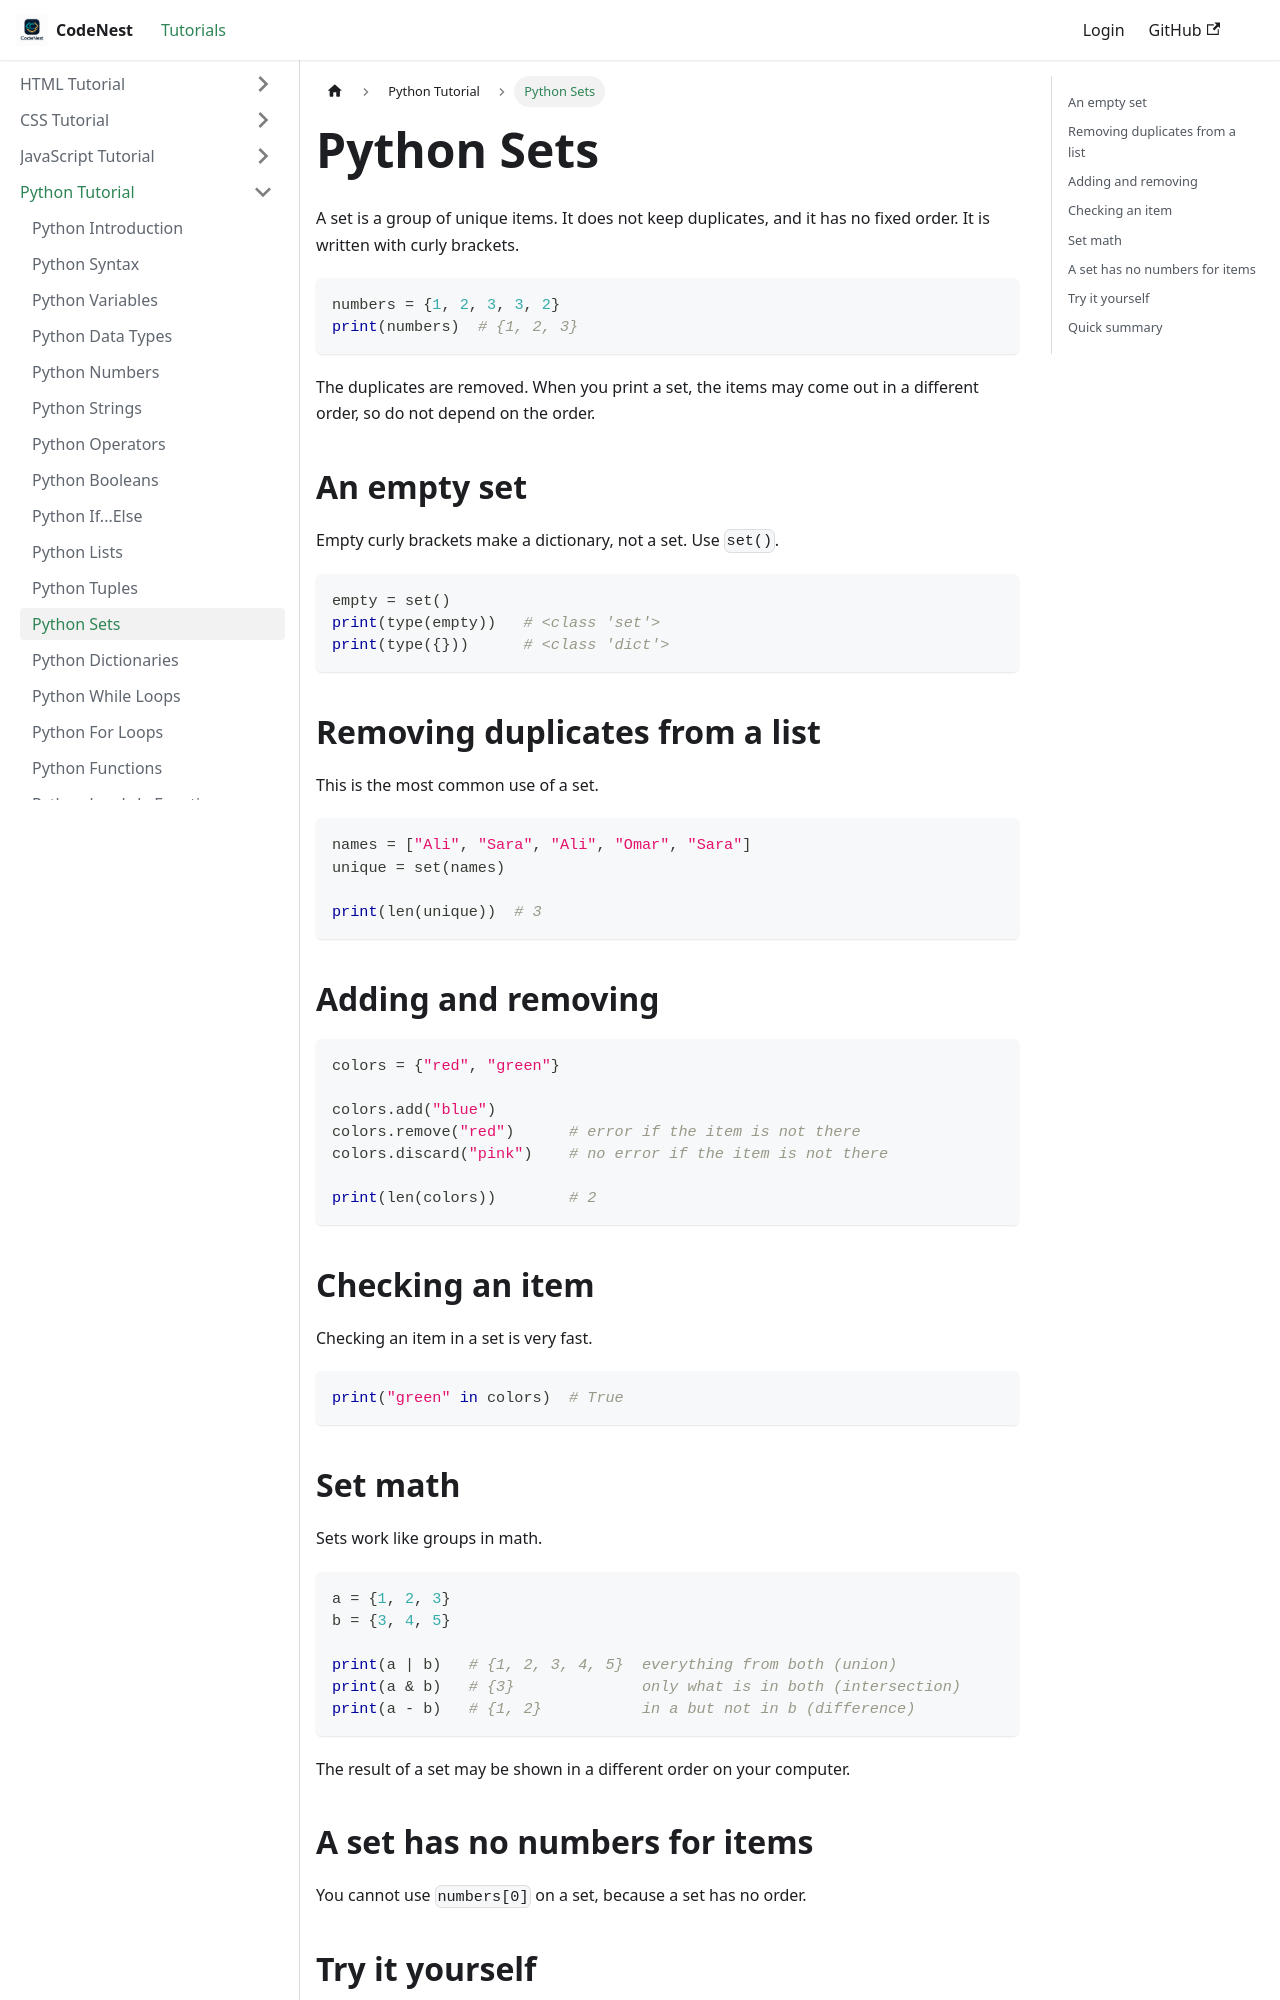

repository: adnankhan112/codenest · page: docs/python/python-sets.html · generator: docusaurus

---
title: "Python Sets"
sidebar_position: -19
---

# Python Sets

A set is a group of unique items. It does not keep duplicates, and it has no fixed order. It is written with curly brackets.

```python
numbers = {1, 2, 3, 3, 2}
print(numbers)  # {1, 2, 3}
```

The duplicates are removed. When you print a set, the items may come out in a different order, so do not depend on the order.

## An empty set

Empty curly brackets make a dictionary, not a set. Use `set()`.

```python
empty = set()
print(type(empty))   # <class 'set'>
print(type({}))      # <class 'dict'>
```

## Removing duplicates from a list

This is the most common use of a set.

```python
names = ["Ali", "Sara", "Ali", "Omar", "Sara"]
unique = set(names)

print(len(unique))  # 3
```

## Adding and removing

```python
colors = {"red", "green"}

colors.add("blue")
colors.remove("red")      # error if the item is not there
colors.discard("pink")    # no error if the item is not there

print(len(colors))        # 2
```

## Checking an item

Checking an item in a set is very fast.

```python
print("green" in colors)  # True
```

## Set math

Sets work like groups in math.

```python
a = {1, 2, 3}
b = {3, 4, 5}

print(a | b)   # {1, 2, 3, 4, 5}  everything from both (union)
print(a & b)   # {3}              only what is in both (intersection)
print(a - b)   # {1, 2}           in a but not in b (difference)
```

The result of a set may be shown in a different order on your computer.
